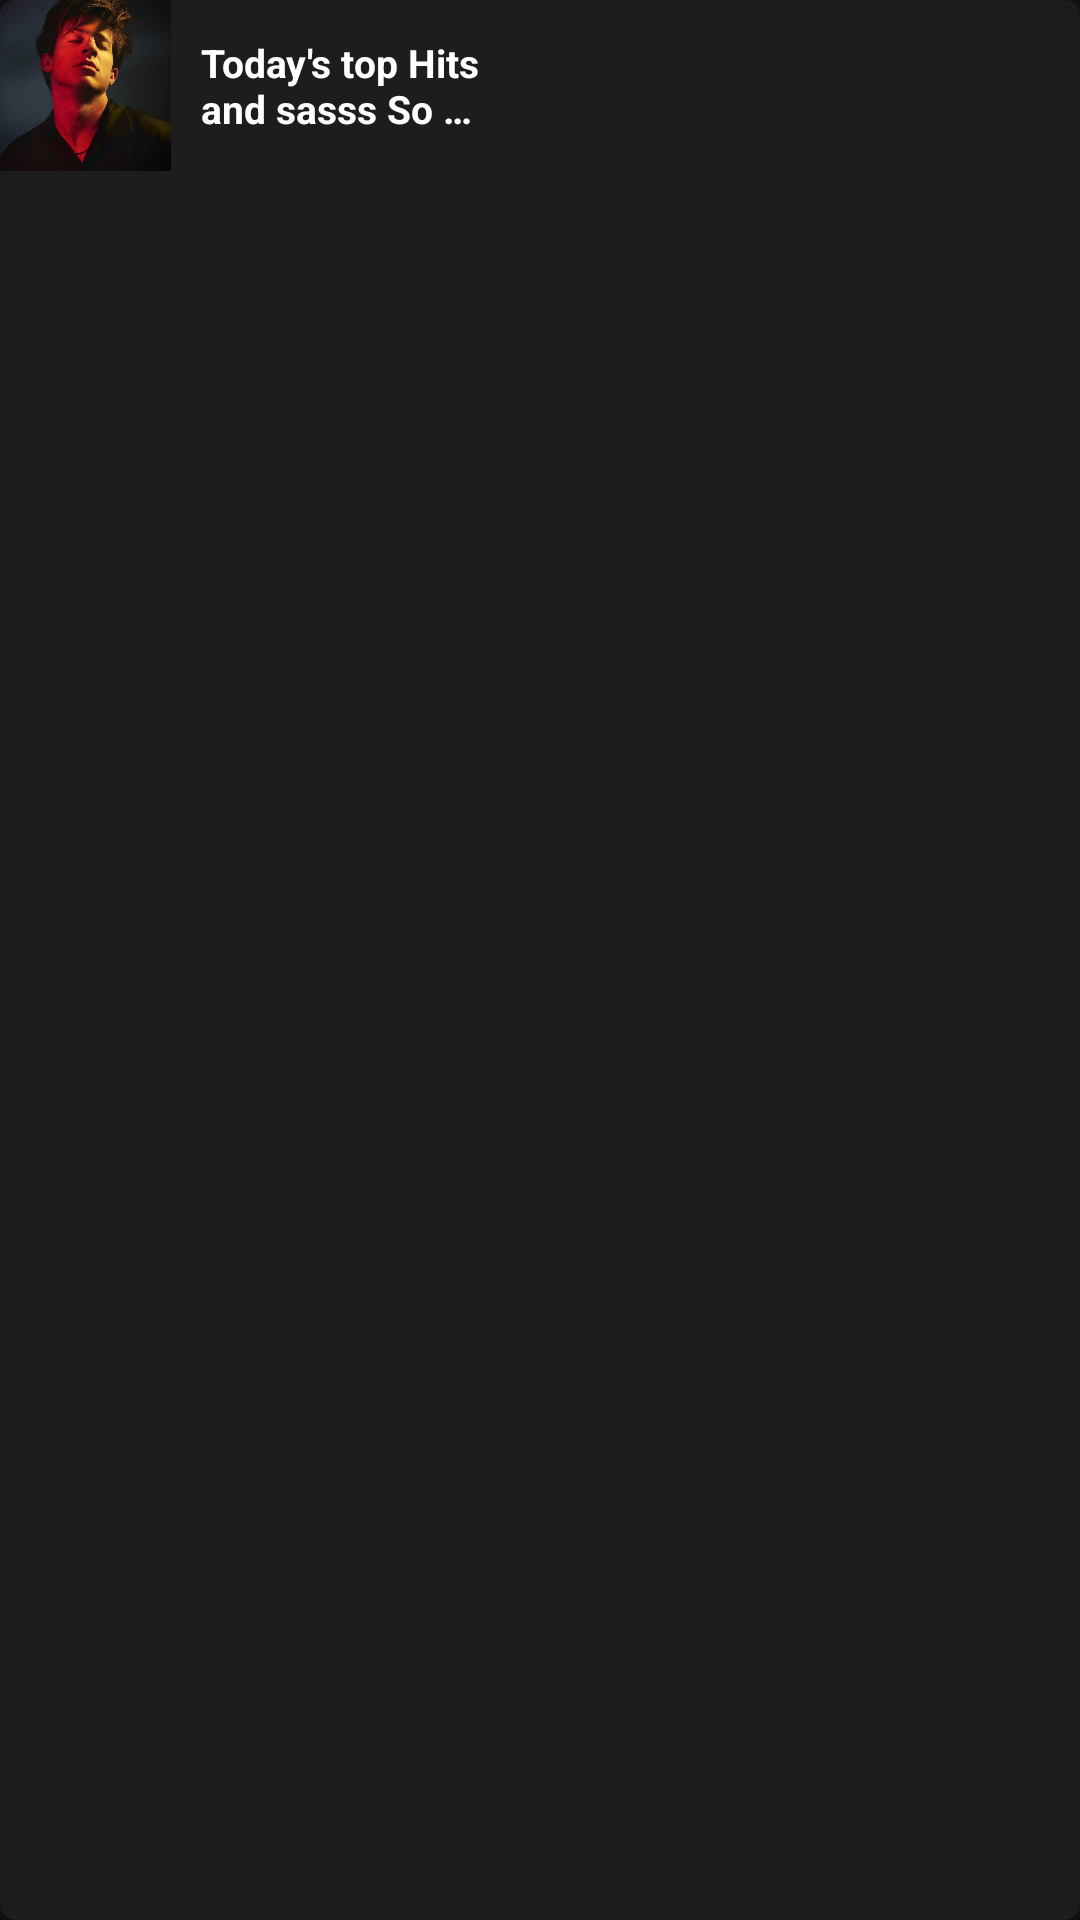

Produce the Android XML layout that renders to this screen, including the resource entries it uses.
<!-- AndroidManifest.xml: application theme Theme.SpotifyClone -->
<!-- res/layout/home_top_layout.xml -->
<?xml version="1.0" encoding="utf-8"?>
<androidx.cardview.widget.CardView xmlns:android="http://schemas.android.com/apk/res/android"
    android:layout_width="wrap_content"
    android:layout_height="wrap_content"
    android:layout_margin="10dp"
    android:backgroundTint="#80292929"
    app:cardCornerRadius="5dp"
    app:cardPreventCornerOverlap="true"
    xmlns:app="http://schemas.android.com/apk/res-auto">




        <LinearLayout
            android:layout_width="180dp"
            android:layout_height="wrap_content"
            android:orientation="horizontal"
            app:layout_constraintStart_toStartOf="parent"
            app:layout_constraintTop_toTopOf="parent">

            <ImageView
                android:id="@+id/user_profile"
                android:layout_width="57dp"
                android:layout_height="57dp"
                android:src="@drawable/sample_artist" />

            <TextView
                android:id="@+id/top_header"
                android:layout_width="wrap_content"
                android:layout_height="match_parent"
                android:ellipsize="end"
                android:gravity="center|start"
                android:maxLines="2"
                android:padding="10dp"
                android:layout_marginEnd="7dp"
                android:text="Today's top Hits and sasss So m mu"
                android:textColor="@color/secondaryTextColor"
                android:textSize="13sp"
                android:textStyle="bold" />


        </LinearLayout>


</androidx.cardview.widget.CardView>
<!-- resources referenced by this layout -->
<resources>
  <color name="secondaryTextColor">#ffffff</color>
  <!-- drawable sample_artist: jpg bitmap (drawable, 429188 bytes) -->
  <style name="Theme.SpotifyClone" parent="Theme.MaterialComponents.NoActionBar">
          
          <item name="colorPrimary">@color/primaryColor</item>
          <item name="colorPrimaryVariant">@color/primaryDarkColor</item>
          <item name="colorOnPrimary">@color/primaryTextColor</item>
          
          <item name="colorSecondary">@color/secondaryColor</item>
          <item name="colorSecondaryVariant">@color/secondaryDarkColor</item>
          <item name="colorOnSecondary">@color/secondaryTextColor</item>
          
          <item name="android:statusBarColor" tools:targetApi="l">?attr/colorPrimaryVariant</item>
          
          <item name="android:windowTranslucentStatus">true</item>
      </style>
  <color name="primaryColor">#020202</color>
  <color name="primaryDarkColor">#000000</color>
  <color name="primaryTextColor">#ffffff</color>
  <color name="secondaryColor">#2d2e30</color>
  <color name="secondaryDarkColor">#020307</color>
</resources>
